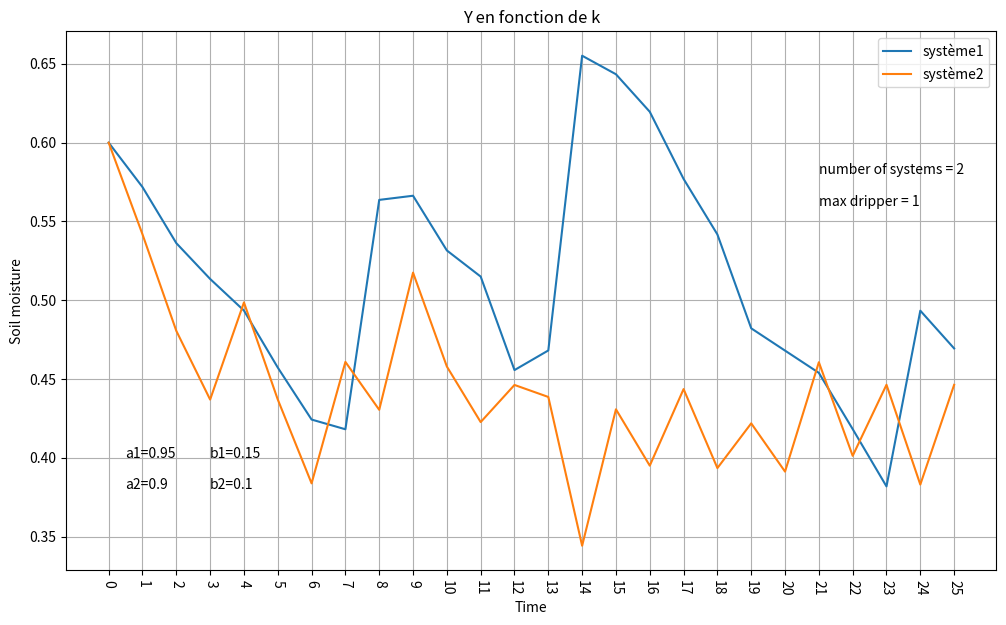

Recreate this plot in Python.
import numpy as np
import copy
import matplotlib.pyplot as plt
from scipy.spatial.distance import hamming
import bisect

# INFORMATION:
# Cette version du programme, cherche a minimiser le nombre de changement de loi de control

list_color = ['#1f77b4', '#ff7f0e', '#2ca02c', '#d62728', '#9467bd', '#8c564b', '#e377c2', '#7f7f7f', '#bcbd22', '#17becf']

N = 2 # nombre de goutteurs
t_max = 25
max_gouteur = 1 # nombre de goutteurs ouverts en même temps
I = [0.4, 0.7]

D = np.random.randint(low=1, high=2, size=N) # retard des n systèmes
D = [1 for i in range(N)]

k = np.sum(D)+N # taille du vecteur X

U = np.zeros((N, t_max+1))
X = np.matrix(np.zeros((k, t_max +1)))
Y = np.matrix(np.zeros((N, t_max +1)))
Y[:, :max(D)] = 0.6*np.ones((Y[:, :max(D)].shape))

A = np.matrix(np.zeros((k,k))) # matrice qui contient sur les blocs diagonaux les matrices A de chaque système
B = np.matrix(np.zeros((k,N))) # matrice qui contient sur les blocs diagonaux les matrices B de chaque système
C = np.zeros((N, k))
vect_a = np.random.random(N) # vecteur contenant 'a' pour chaque système
vect_b = np.random.random(N) # vecteur contenant 'b' pour chaque système

vect_a = [0.95, 0.90, 0.92, 0.97, 0.95, 0.92]
vect_b = [0.15, 0.10, 0.12, 0.12, 0.11, 0.10]
def remplir_mat_A(mat_A):
    somme_d = 0
    index_d = 0
    for d in D:
        len_currentA = d+1
        for i in range(len_currentA):
            if 0 < i < len_currentA - 1:
                mat_A[somme_d + i, somme_d] = 1
            if i == len_currentA -1:
                mat_A[somme_d + i, somme_d + i -1] = vect_b[index_d]
                mat_A[somme_d + i, somme_d + i] = vect_a[index_d]
        somme_d += d+1
        index_d += 1
    return mat_A

def remplir_mat_B(mat_B):
    somme_d = 0
    current_p = 0
    for d in D:
        mat_B[somme_d, current_p] = 1
        somme_d += d+1
        current_p += 1
    return mat_B

def remplir_mat_C(mat_C):
    c_d = 0
    c_ligne = 0
    for i in range(len(D)):
        d = D[i]
        if i == 0:
            c_d += d
            mat_C[c_ligne, c_d] = 1
        if i > 0:
            c_d += d+1
            mat_C[c_ligne, c_d] = 1
        c_ligne += 1
    return mat_C

def remplir_X0(M, Y):
    c_d = 0
    index_d = 0
    for d in D:
        c_d += d
        M[c_d] = Y[index_d, 0]
        c_d += 1
        index_d +=1
    return M

def remove(x, L):
    L1 = []
    for element in L:
        if not np.array_equal(element, x):
            L1.append(element)
    return L1

def détermine_all_u(Lu, X, i):
    if i == len(X):
        Lu.append(X)
    else:
        Y = copy.deepcopy(X)
        X[i] = 0
        return(détermine_all_u(Lu, X, i+1), détermine_all_u(Lu, Y, i+1))

def détermine_possible_u(Lu, max_gouteur):
    for u in Lu:
        compteur = 0
        for y in u:
            if y == 1:
                compteur += 1
        if compteur > max_gouteur:
            Lu = remove(u, Lu)
    return Lu
  
def get_last_index(L, x):
    last_index = 0
    for i in range(len(L)):
        if L[i] == x:
            last_index = i
    return last_index

def détermine_index_next_u(Lu):
    L_next_u = [[] for i in range(len(Lu))]
    for i1 in range(len(Lu)):
        L_hamming = []
        for i2 in range(len(Lu)):
            x = hamming(Lu[i1], Lu[i2])
            bisect.insort(L_hamming, x)
            index = get_last_index(L_hamming, x)
            L_next_u[i1] = L_next_u[i1][:index] + [i2] + L_next_u[i1][index:]
    return L_next_u

def make_u_plotable(U, i):
    for j in range(len(U)):
        if U[j] == 0:
            U[j] += 0.009*(i+1)
        else:
            U[j] -= 0.009*(i+1)

def get_position_in_L(L, e):
    for i in range(len(L)):
        if L[i] == e:
            return i

def Y_lower_than_lb(X, Y, n, u, c_t, t_max, lb, L_u):
    while Y[n, c_t + 1] < lb and c_t < t_max-1:
        X[:, c_t + 1 ] = A*X[:, c_t] + B*np.matrix(u).T
        Y[:, c_t + 1] = C*X[:, c_t + 1]
        c_t +=1
        L_u.append(u)
    if Y[n, c_t + 1] < lb:
        return None
    else:
        return True


def search_law(Lu, n):
    for e in Lu:
        if e[n] == 1:
            return e

def calcul_u_optimal(Lu, X, Y, A, B, C, t_min, t_max, I, N, D, t_deb):
    max_i_u = len(Lu)-1
    pos_i_u = 0
    i_um = 0
    c_t = 0
    L_iu_ium = [[0, 0] for i in range(t_max+1)]
    L_u = []
    is_not_finished = True
    L_index_next_u = détermine_index_next_u(Lu)
    while is_not_finished and c_t < t_max:
        c_u = Lu[L_index_next_u[i_um][pos_i_u]]
        X[:, c_t + 1 ] = A*X[:, c_t] + B*np.matrix(c_u).T
        Y[:, c_t + 1] = C*X[:, c_t + 1]
        compteur_système = 0
        for n in range(N):
            if I[0] < Y[n, c_t + 1] < I[1]:
                compteur_système += 1
                if compteur_système == N:
                    L_u.append(c_u)
                    c_t += 1
                    i_u = L_index_next_u[i_um][pos_i_u]
                    pos = get_position_in_L(L_index_next_u[i_u], L_index_next_u[i_um][pos_i_u])
                    i_um = i_u
                    pos_i_u = pos 
                    L_iu_ium[c_t] = [i_um, pos_i_u]   
            else:
                if c_t == 0 and Y[n, c_t + 1] < I[0]:
                    c_u = search_law(Lu, n)
                    verbose = Y_lower_than_lb(X, Y, n, c_u, c_t, t_max, I[0], L_u)
                    if verbose == None:
                        is_not_finished = False
                else:
                    t = c_t - D[n]
                    while get_position_in_L(L_index_next_u[L_iu_ium[t][0]], L_iu_ium[t][1]) == max_i_u and t >= t_min:
                        t = t - 1
                    if get_position_in_L(L_index_next_u[L_iu_ium[t][0]], L_iu_ium[t][1]) == max_i_u:
                        is_not_finished = False
                    c_t = t
                    c_ium = L_iu_ium[t][0]
                    c_pos_iu  = L_iu_ium[t][1]
                    i_um = c_ium
                    pos_i_u = c_pos_iu +1  
                    L_iu_ium[t] = [i_um, pos_i_u]
                    L_u = L_u[:t]
                    break
    if len(L_u) < t_max-1:
        print("CONSTRAINT BROKEN")
    mat_action_min_cout = np.zeros((N, t_max+1))
    for i in range(len(L_u)):
        mat_action_min_cout[:, i] = L_u[i]
    return mat_action_min_cout


def prédiction(A, B, C, X, Y, I, t_min, t_max, t_deb):
    Lu = []
    détermine_all_u(Lu, np.ones(N), 0)
    Lu = détermine_possible_u(Lu, max_gouteur)
    U = np.zeros((N, (t_max - t_min+1)))
    U[:, :] = calcul_u_optimal(Lu, X, Y, A, B, C, t_min, t_max, I, N, D, t_deb)
    for t in range(0, t_max-1):
        X[:, t+1] = A*X[:, t] + B*np.matrix(U[:, t]).T
        Y[:, t+1] = C*X[:,  t]
    return U
    
def bruitage(U, A, B, C, X, Y, t_min, t_max):
    X_bruité = copy.deepcopy(X)
    Y_bruité = copy.deepcopy(Y)
    for t in range(t_min, t_max):
        X[:, t+1] = A*X[:, t] + B*np.matrix(U[:, t]).T + np.random.normal(0, 0.02)
    Y[:,:] = np.matrix(C)*np.matrix(X)
    return X_bruité, Y_bruité


def MPC(A, B, C, X, Y, U, t_min, t_max):
    t_predic = 2
    t_fin = t_predic
    t_deb = 1
    for t in range(24):
        U[:, t_deb -1: t_fin+1] = prédiction(A, B, C, X[:, t_deb-1: t_fin+1], Y[:, t_deb-1: t_fin+1], I, 0, t_predic, t)
        bruitage(U[:, t_deb -1: t_fin+1], A, B, C, X[:, t_deb-1: t_fin+1], Y[:, t_deb-1: t_fin+1], 0, t_predic)
        t_deb = t_fin 
        t_fin += t_predic -1




A = remplir_mat_A(A)
B = remplir_mat_B(B)
C = remplir_mat_C(C)
X[:, :max(D)] = remplir_X0(X[:, :max(D)], Y) 

MPC(A,B, C, X, Y, U, 0, t_max)


plt.figure(figsize=(12,7))
"""plt.subplot(122)
for i in range(len(U)):
    make_u_plotable(U[i, :], i)
    plt.scatter([j for j in range(t_max + 1)], U.T[:, i],  label=f"système {i+1}")

for i in range(N):
    plt.text(0.5, 0.50-i*0.04, f"a{i+1}={vect_a[i]}")
    plt.text(7, 0.50-i*0.04, f"b{i+1}={vect_b[i]}")
plt.text(4, 0.68, f"number of systems = {N}")
plt.text(4, 0.64, f"max dripper = {max_gouteur}")
plt.xlabel("Time")
plt.title("U en fonction de k")
plt.legend()"""

plt.subplot(111)
for i in range(len(Y)):
    plt.plot(Y.T[:, i], label=f"système{i+1}")
    # plt.plot(Y_bruité.T[:, i], "--", color=list_color[i], label=f"système bruité{i+1}")

plt.grid()
plt.xticks([i for i in range(int((t_max))+1)], minor=False)
plt.tick_params('x', rotation=270)
plt.title("Y en fonction de k")
plt.xlabel("Time")
plt.ylabel("Soil moisture")
plt.text(21, 0.58, f"number of systems = {N}")
plt.text(21, 0.56, f"max dripper = {max_gouteur}")
for i in range(N):
    plt.text(0.5, 0.4-i*0.02, f"a{i+1}={vect_a[i]}")
    plt.text(3, 0.4-i*0.02, f"b{i+1}={vect_b[i]}")

plt.legend()
plt.show()
